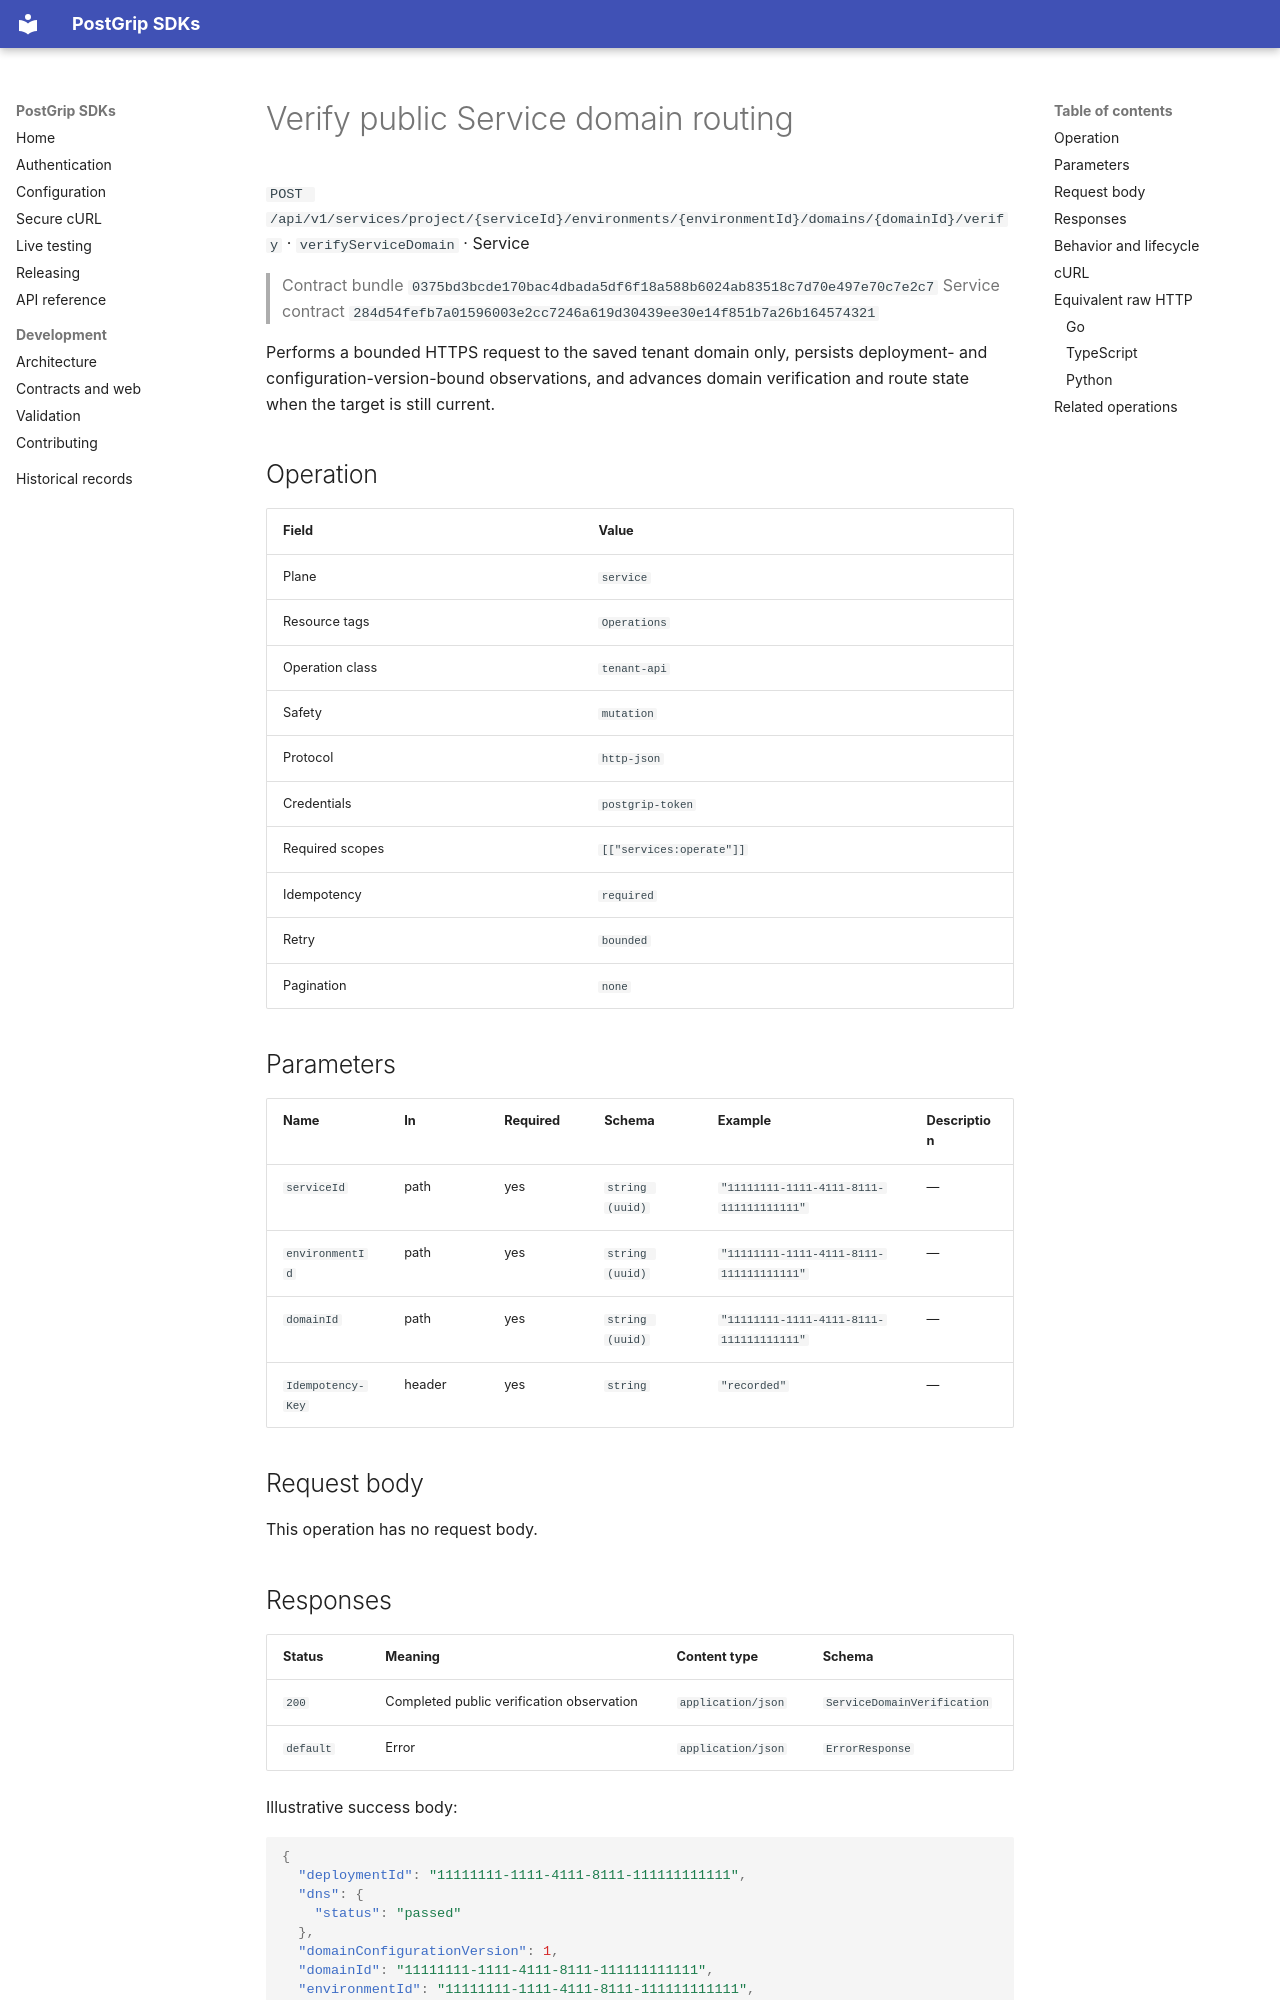

repository: postgrip-io/postgrip-sdk · page: reference/0375bd3bcde170bac4dbada5df6f18a588b6024ab83518c7d70e497e70c7e2c7/service/verifyServiceDomain/index.html · generator: mkdocs

# Verify public Service domain routing

`POST /api/v1/services/project/{serviceId}/environments/{environmentId}/domains/{domainId}/verify` · `verifyServiceDomain` · Service

> Contract bundle `0375bd3bcde170bac4dbada5df6f18a588b6024ab83518c7d70e497e70c7e2c7`
> Service contract `284d54fefb7a01596003e2cc7246a619d30439ee30e14f851b7a26b164574321`

Performs a bounded HTTPS request to the saved tenant domain only, persists deployment- and configuration-version-bound observations, and advances domain verification and route state when the target is still current.

## Operation

| Field | Value |
| --- | --- |
| Plane | `service` |
| Resource tags | `Operations` |
| Operation class | `tenant-api` |
| Safety | `mutation` |
| Protocol | `http-json` |
| Credentials | `postgrip-token` |
| Required scopes | `[["services:operate"]]` |
| Idempotency | `required` |
| Retry | `bounded` |
| Pagination | `none` |

## Parameters

| Name | In | Required | Schema | Example | Description |
| --- | --- | --- | --- | --- | --- |
| `serviceId` | path | yes | `string (uuid)` | `"11111111-1111-4111-8111-111111111111"` | — |
| `environmentId` | path | yes | `string (uuid)` | `"11111111-1111-4111-8111-111111111111"` | — |
| `domainId` | path | yes | `string (uuid)` | `"11111111-1111-4111-8111-111111111111"` | — |
| `Idempotency-Key` | header | yes | `string` | `"recorded"` | — |

## Request body

This operation has no request body.

## Responses

| Status | Meaning | Content type | Schema |
| --- | --- | --- | --- |
| `200` | Completed public verification observation | `application/json` | `ServiceDomainVerification` |
| `default` | Error | `application/json` | `ErrorResponse` |

Illustrative success body:

```json
{
  "deploymentId": "11111111-1111-4111-8111-111111111111",
  "dns": {
    "status": "passed"
  },
  "domainConfigurationVersion": 1,
  "domainId": "11111111-1111-4111-8111-111111111111",
  "environmentId": "11111111-1111-4111-8111-111111111111",
  "http": {
    "redirectCount": 1,
    "status": "passed"
  },
  "id": "11111111-1111-4111-8111-111111111111",
  "observedAt": "2026-01-01T00:00:00Z",
  "outcome": "verified",
  "projectId": "11111111-1111-4111-8111-111111111111",
  "route": {
    "status": "passed"
  },
  "tls": {
    "status": "passed"
  },
  "totalDurationMs": 1,
  "url": "https://app.example.com/"
}
```

Errors use the stable JSON envelope `code`, `message`, `requestId`, and optional `details`.
The `requestId` is safe to include in support and audit workflows; never log the bearer token.
